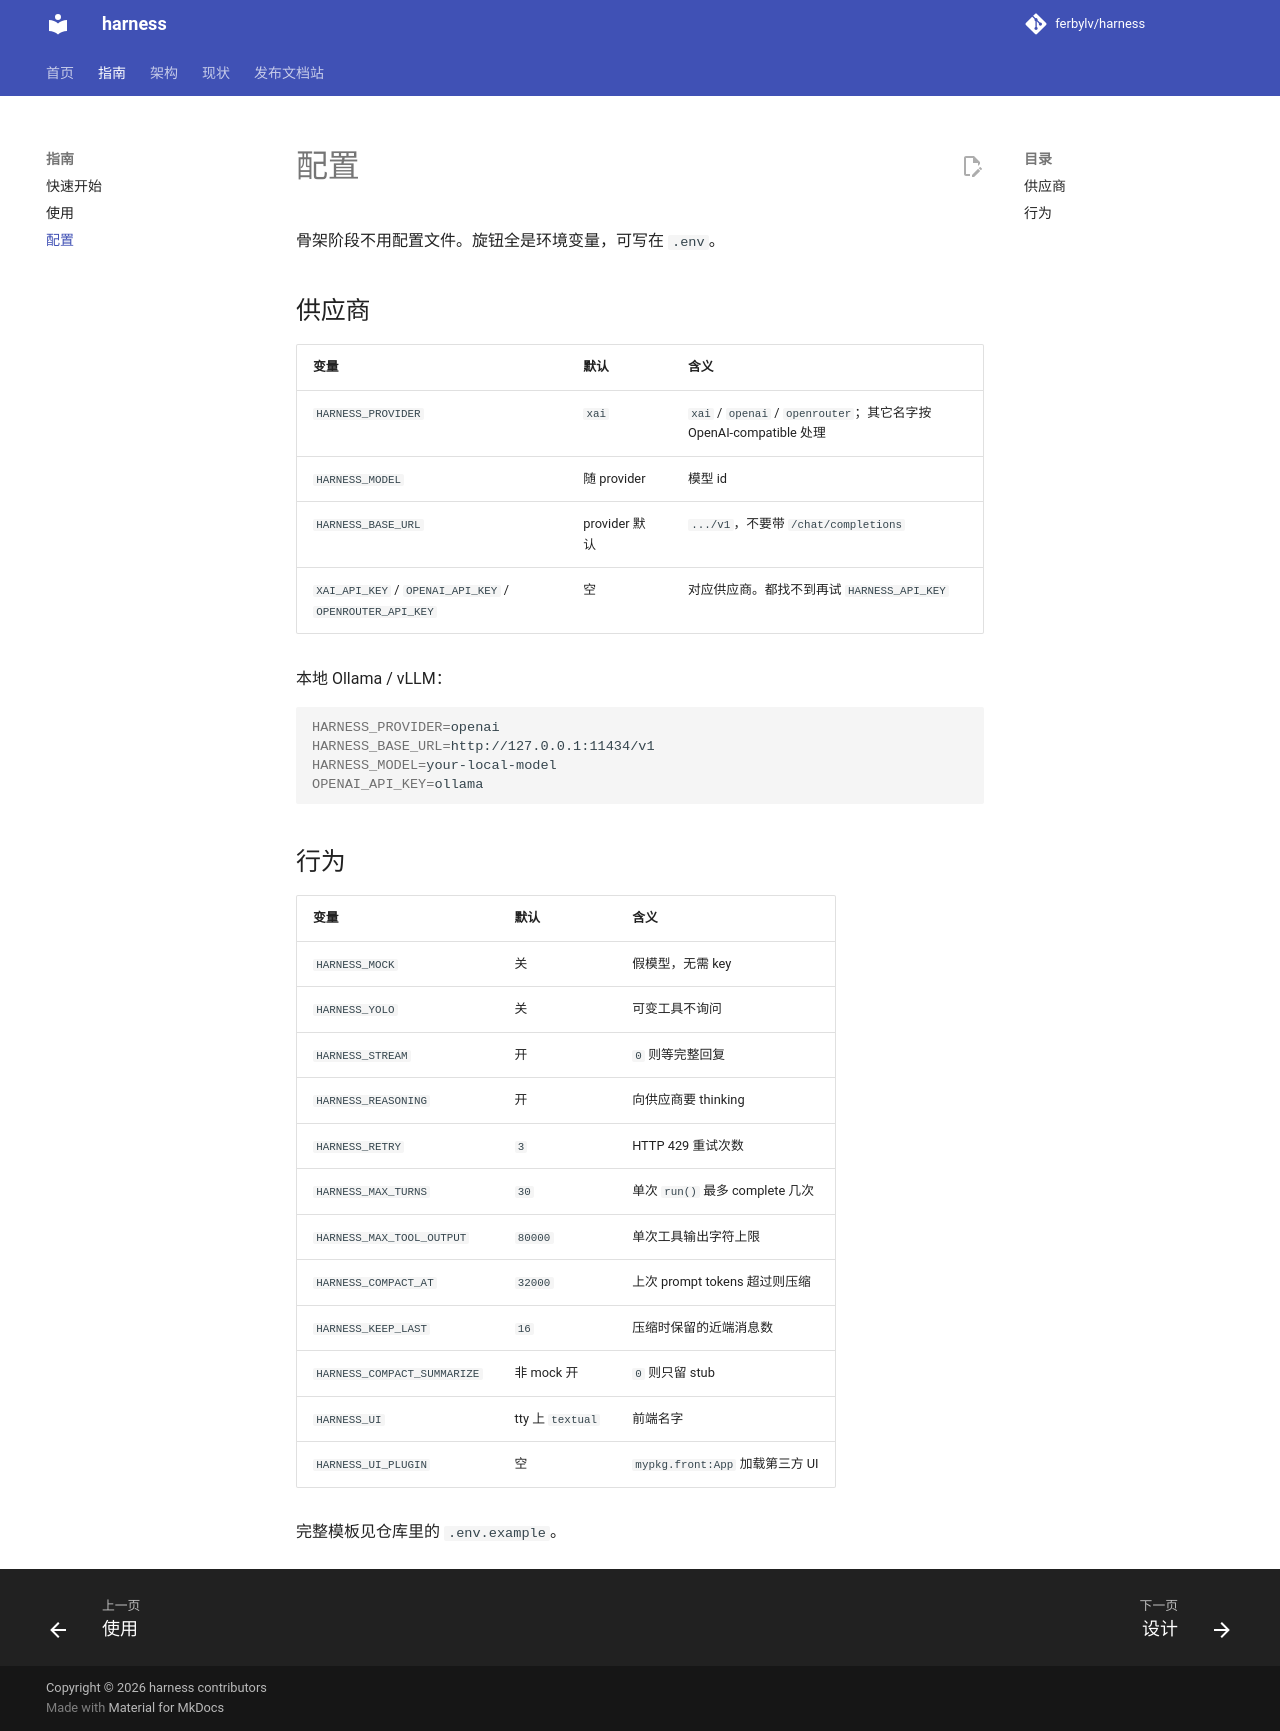

repository: ferbylv/harness · page: config/index.html · generator: mkdocs

# 配置

骨架阶段不用配置文件。旋钮全是环境变量，可写在 `.env`。

## 供应商

| 变量 | 默认 | 含义 |
| --- | --- | --- |
| `HARNESS_PROVIDER` | `xai` | `xai` / `openai` / `openrouter`；其它名字按 OpenAI-compatible 处理 |
| `HARNESS_MODEL` | 随 provider | 模型 id |
| `HARNESS_BASE_URL` | provider 默认 | `.../v1`，不要带 `/chat/completions` |
| `XAI_API_KEY` / `OPENAI_API_KEY` / `OPENROUTER_API_KEY` | 空 | 对应供应商。都找不到再试 `HARNESS_API_KEY` |

本地 Ollama / vLLM：

```bash
HARNESS_PROVIDER=openai
HARNESS_BASE_URL=http://127.0.0.1:11434/v1
HARNESS_MODEL=your-local-model
OPENAI_API_KEY=ollama
```

## 行为

| 变量 | 默认 | 含义 |
| --- | --- | --- |
| `HARNESS_MOCK` | 关 | 假模型，无需 key |
| `HARNESS_YOLO` | 关 | 可变工具不询问 |
| `HARNESS_STREAM` | 开 | `0` 则等完整回复 |
| `HARNESS_REASONING` | 开 | 向供应商要 thinking |
| `HARNESS_RETRY` | `3` | HTTP 429 重试次数 |
| `HARNESS_MAX_TURNS` | `30` | 单次 `run()` 最多 complete 几次 |
| `HARNESS_MAX_TOOL_OUTPUT` | `80000` | 单次工具输出字符上限 |
| `HARNESS_COMPACT_AT` | `32000` | 上次 prompt tokens 超过则压缩 |
| `HARNESS_KEEP_LAST` | `16` | 压缩时保留的近端消息数 |
| `HARNESS_COMPACT_SUMMARIZE` | 非 mock 开 | `0` 则只留 stub |
| `HARNESS_UI` | tty 上 `textual` | 前端名字 |
| `HARNESS_UI_PLUGIN` | 空 | `mypkg.front:App` 加载第三方 UI |

完整模板见仓库里的 `.env.example`。
